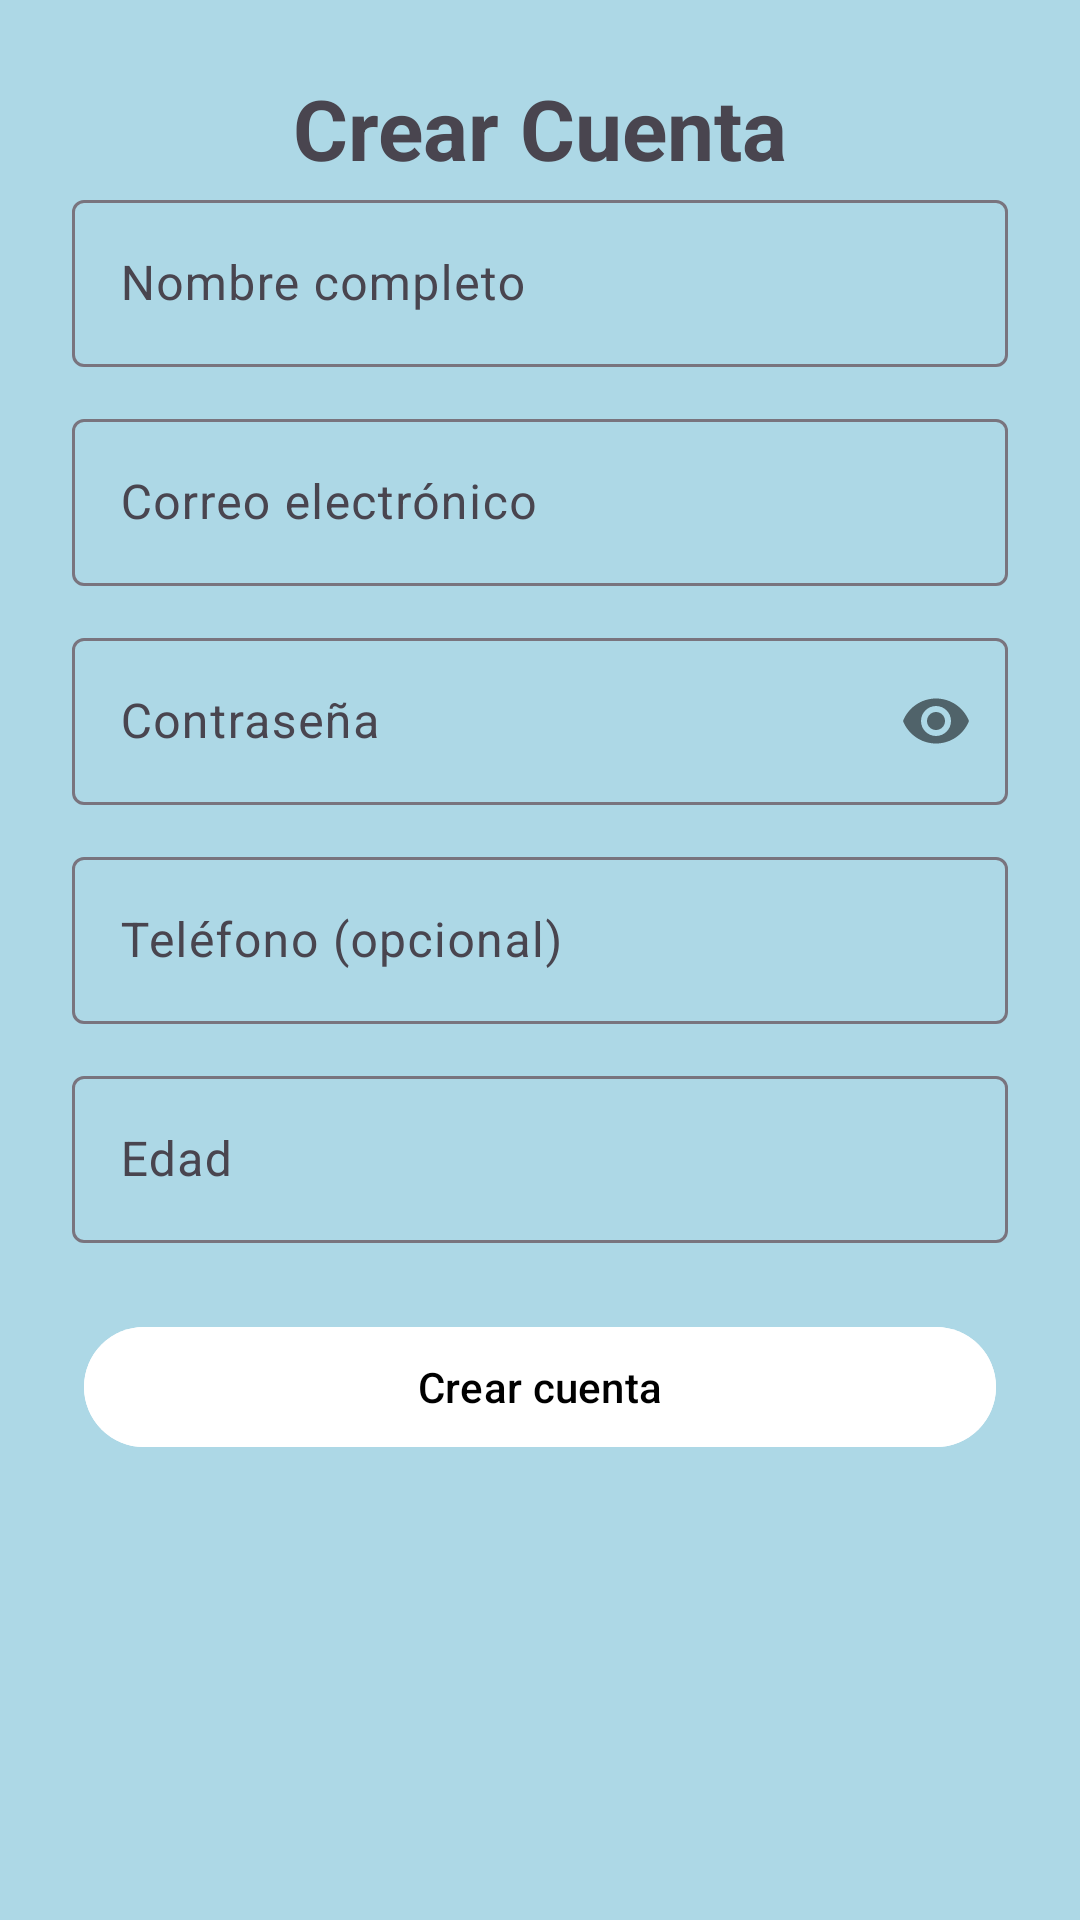

Produce the Android XML layout that renders to this screen, including the resource entries it uses.
<!-- AndroidManifest.xml: application theme Theme.MediSafe -->
<!-- res/layout/registro_activity.xml -->
<?xml version="1.0" encoding="utf-8"?>
<androidx.constraintlayout.widget.ConstraintLayout
    xmlns:android="http://schemas.android.com/apk/res/android"
    xmlns:app="http://schemas.android.com/apk/res-auto"
    android:id="@+id/registerLayout"
    android:layout_width="match_parent"
    android:layout_height="match_parent"
    android:padding="24dp"
    android:backgroundTint="@color/background"
    android:background="?android:attr/windowBackground">

    <TextView
        android:id="@+id/registerTitle"
        android:layout_width="0dp"
        android:layout_height="wrap_content"
        android:text="Crear Cuenta"
        android:textSize="28sp"
        android:textStyle="bold"
        android:textAlignment="center"
        app:layout_constraintTop_toTopOf="parent"
        app:layout_constraintStart_toStartOf="parent"
        app:layout_constraintEnd_toEndOf="parent"
        android:layout_marginBottom="16dp"
        app:layout_constraintBottom_toTopOf="@+id/nameLayout" />

    
    <com.google.android.material.textfield.TextInputLayout
        android:id="@+id/nameLayout"
        android:layout_width="0dp"
        android:layout_height="wrap_content"
        android:hint="Nombre completo"
        app:layout_constraintTop_toBottomOf="@+id/registerTitle"
        app:layout_constraintStart_toStartOf="parent"
        app:layout_constraintEnd_toEndOf="parent">

        <com.google.android.material.textfield.TextInputEditText
            android:id="@+id/nameInput"
            android:layout_width="match_parent"
            android:layout_height="wrap_content"/>
    </com.google.android.material.textfield.TextInputLayout>

    
    <com.google.android.material.textfield.TextInputLayout
        android:id="@+id/emailLayout"
        android:layout_width="0dp"
        android:layout_height="wrap_content"
        android:hint="Correo electrónico"
        app:layout_constraintTop_toBottomOf="@id/nameLayout"
        app:layout_constraintStart_toStartOf="parent"
        app:layout_constraintEnd_toEndOf="parent"
        android:layout_marginTop="12dp">

        <com.google.android.material.textfield.TextInputEditText
            android:id="@+id/emailInput"
            android:layout_width="match_parent"
            android:layout_height="wrap_content"/>
    </com.google.android.material.textfield.TextInputLayout>

    
    <com.google.android.material.textfield.TextInputLayout
        android:id="@+id/passwordLayout"
        android:layout_width="0dp"
        android:layout_height="wrap_content"
        android:hint="Contraseña"
        app:passwordToggleEnabled="true"
        app:layout_constraintTop_toBottomOf="@id/emailLayout"
        app:layout_constraintStart_toStartOf="parent"
        app:layout_constraintEnd_toEndOf="parent"
        android:layout_marginTop="12dp">

        <com.google.android.material.textfield.TextInputEditText
            android:id="@+id/passwordInput"
            android:layout_width="match_parent"
            android:layout_height="wrap_content"
            android:inputType="textPassword"/>
    </com.google.android.material.textfield.TextInputLayout>

    
    <com.google.android.material.textfield.TextInputLayout
        android:id="@+id/phoneLayout"
        android:layout_width="0dp"
        android:layout_height="wrap_content"
        android:hint="Teléfono (opcional)"
        app:layout_constraintTop_toBottomOf="@id/passwordLayout"
        app:layout_constraintStart_toStartOf="parent"
        app:layout_constraintEnd_toEndOf="parent"
        android:layout_marginTop="12dp">

        <com.google.android.material.textfield.TextInputEditText
            android:id="@+id/phoneInput"
            android:layout_width="match_parent"
            android:layout_height="wrap_content"
            android:inputType="phone"/>
    </com.google.android.material.textfield.TextInputLayout>

    
    <com.google.android.material.textfield.TextInputLayout
        android:id="@+id/ageLayout"
        android:layout_width="0dp"
        android:layout_height="wrap_content"
        android:hint="Edad"
        app:layout_constraintTop_toBottomOf="@id/phoneLayout"
        app:layout_constraintStart_toStartOf="parent"
        app:layout_constraintEnd_toEndOf="parent"
        android:layout_marginTop="12dp">

        <com.google.android.material.textfield.TextInputEditText
            android:id="@+id/ageInput"
            android:layout_width="match_parent"
            android:layout_height="wrap_content"
            android:inputType="number"/>
    </com.google.android.material.textfield.TextInputLayout>

    
    <com.google.android.material.button.MaterialButton
        android:id="@+id/registerButton"
        android:layout_width="0dp"
        android:layout_height="wrap_content"
        android:text="Crear cuenta"
        android:backgroundTint="@color/white"
        android:textColor="@color/black"
        app:layout_constraintTop_toBottomOf="@id/ageLayout"
        app:layout_constraintStart_toStartOf="parent"
        app:layout_constraintEnd_toEndOf="parent"
        android:layout_marginTop="24dp"
        style="@style/Widget.Material3.Button.IconButton.Filled" />

</androidx.constraintlayout.widget.ConstraintLayout>
<!-- resources referenced by this layout -->
<resources>
  <color name="background">#ADD8E6</color>
  <color name="black">#000000</color>
  <color name="white">#FFFFFFFF</color>
  <style name="Theme.MediSafe" parent="Base.Theme.MediSafe" />
  <style name="Base.Theme.MediSafe" parent="Theme.Material3.DayNight.NoActionBar">
          
          
      </style>
</resources>
